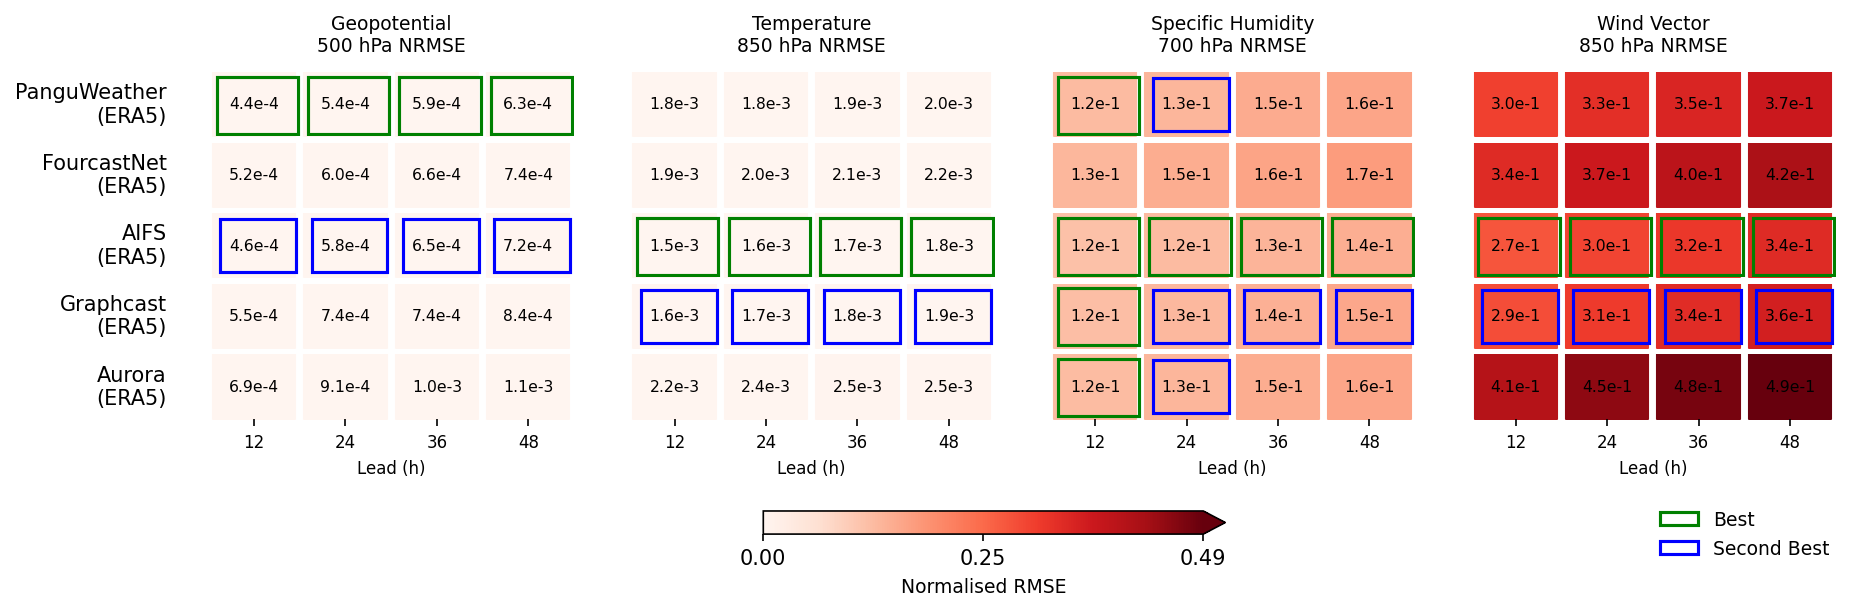

The table this chart was drawn from, first rows:
model, variable, lead_12h, lead_24h, lead_36h, lead_48h
PanguWeather, Geopotential 500 hPa, 0.0004403, 0.0005353, 0.0005935, 0.0006332
PanguWeather, Temperature 850 hPa, 0.001768, 0.001846, 0.001926, 0.002003
PanguWeather, Specific Humidity 700 hPa, 0.1245, 0.1331, 0.1473, 0.157
PanguWeather, Wind Vector 850 hPa, 0.3012, 0.3286, 0.3463, 0.3721
FourcastNet, Geopotential 500 hPa, 0.0005231, 0.0005967, 0.0006603, 0.0007427
FourcastNet, Temperature 850 hPa, 0.001934, 0.002037, 0.002128, 0.002204
FourcastNet, Specific Humidity 700 hPa, 0.131, 0.1463, 0.1594, 0.1707
FourcastNet, Wind Vector 850 hPa, 0.3367, 0.3697, 0.3968, 0.4197
AIFS, Geopotential 500 hPa, 0.0004614, 0.0005772, 0.0006461, 0.0007154
AIFS, Temperature 850 hPa, 0.001523, 0.00162, 0.001715, 0.001809
AIFS, Specific Humidity 700 hPa, 0.1157, 0.1243, 0.1346, 0.1446
AIFS, Wind Vector 850 hPa, 0.2747, 0.2957, 0.3165, 0.3369
Graphcast, Geopotential 500 hPa, 0.00055, 0.0007378, 0.0007439, 0.0008392
Graphcast, Temperature 850 hPa, 0.001596, 0.001717, 0.001815, 0.001924
Graphcast, Specific Humidity 700 hPa, 0.1184, 0.1292, 0.141, 0.1528
Graphcast, Wind Vector 850 hPa, 0.285, 0.3103, 0.3355, 0.3588
Aurora, Geopotential 500 hPa, 0.0006941, 0.0009129, 0.001032, 0.001111
Aurora, Temperature 850 hPa, 0.002192, 0.002354, 0.002451, 0.002517
Aurora, Specific Humidity 700 hPa, 0.1235, 0.1334, 0.1455, 0.1568
Aurora, Wind Vector 850 hPa, 0.406, 0.4536, 0.4773, 0.4939
